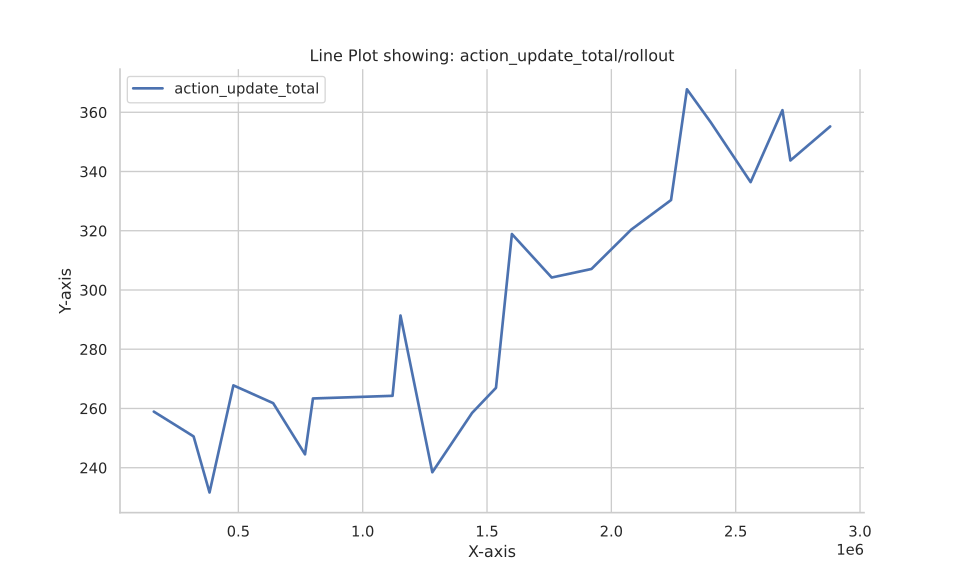

Values plotted in this chart, from the file beside it:
Wall time, Step, Value
1692966382, 160000, 258.9
1692966431, 320000, 250.6
1692966452, 384000, 231.6
1692966483, 480000, 267.8
1692966533, 640000, 261.8
1692966579, 768000, 244.5
1692966590, 800000, 263.4
1692966640, 960000, 263.8
1692966695, 1120000, 264.3
1692966706, 1152000, 291.4
1692966747, 1280000, 238.5
1692966801, 1440000, 258.5
1692966836, 1536000, 267
1692966857, 1600000, 318.9
1692966908, 1760000, 304.2
1692966961, 1920000, 307.1
1692967014, 2080000, 320.4
1692967066, 2240000, 330.4
1692967089, 2304000, 367.8
1692967119, 2400000, 356.6
1692967172, 2560000, 336.4
1692967218, 2688000, 360.7
1692967229, 2720000, 343.7
1692967279, 2880000, 355.2
